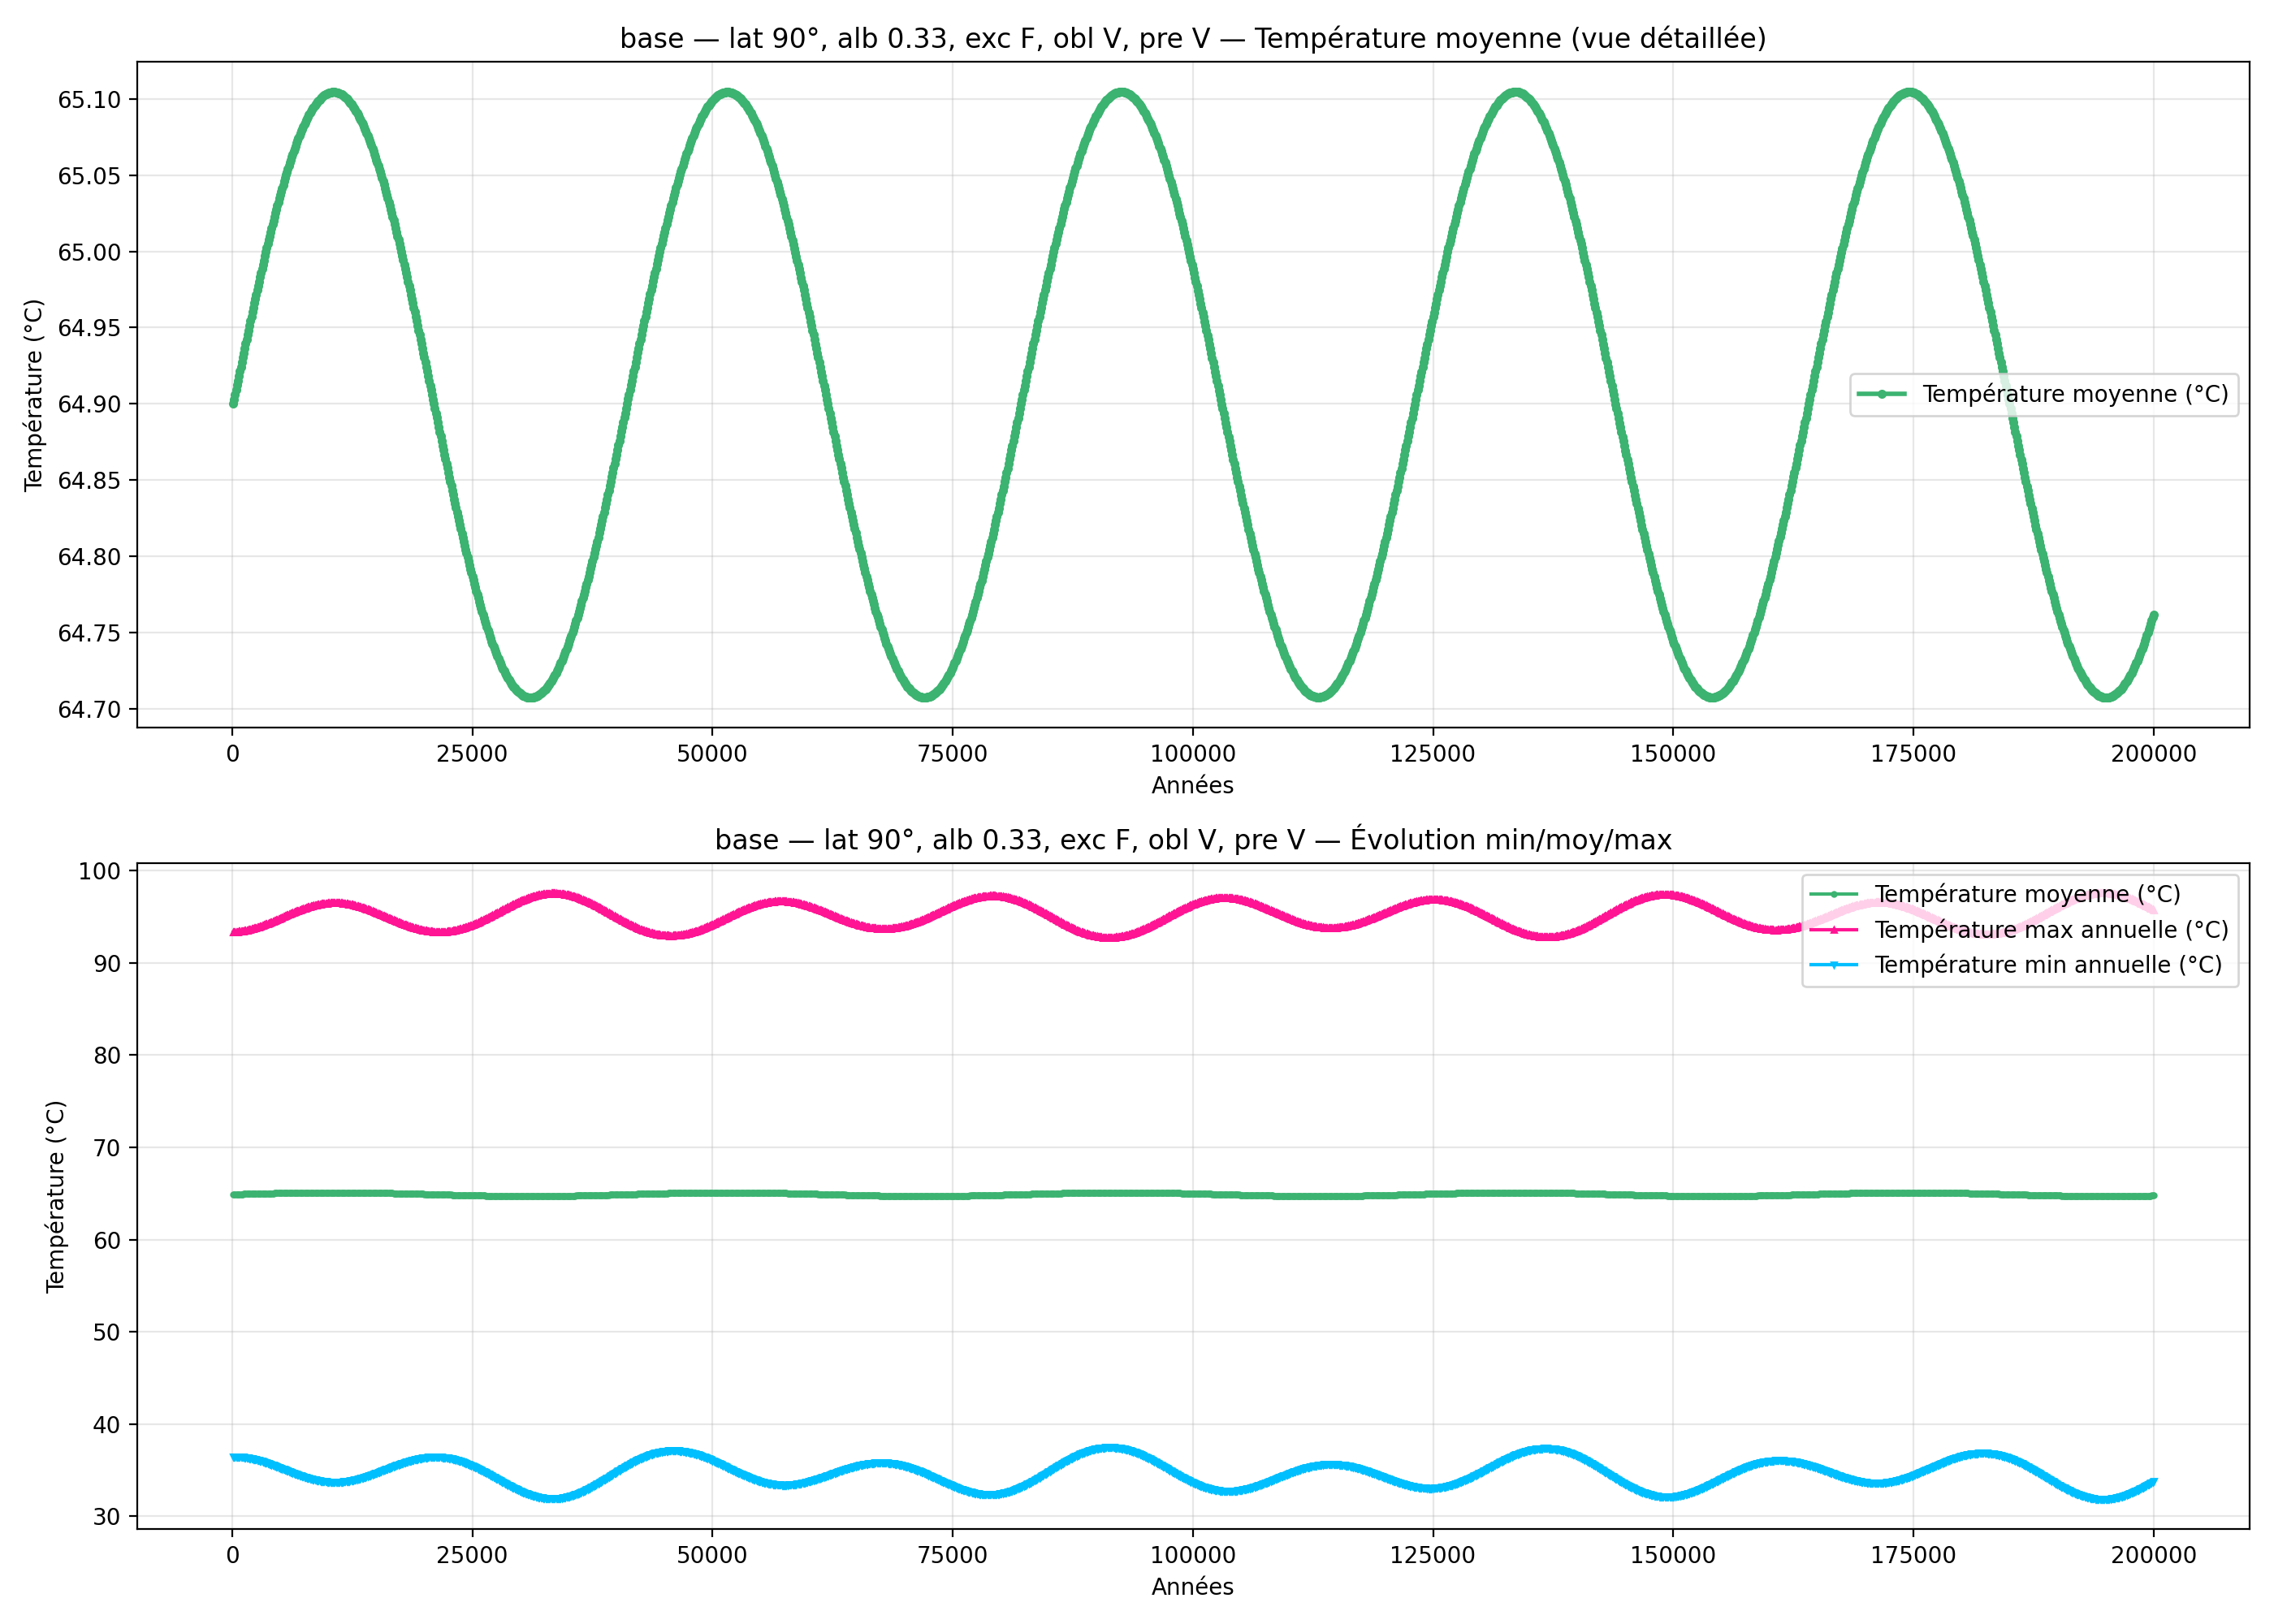

The table this chart was drawn from, first rows:
year; mean_C_degC; max_C_degC; min_C_degC
100; 64.9; 93.31; 36.49
200; 64.9; 93.31; 36.49
300; 64.91; 93.32; 36.49
400; 64.91; 93.33; 36.49
500; 64.91; 93.34; 36.49
600; 64.92; 93.35; 36.48
700; 64.92; 93.36; 36.48
800; 64.92; 93.37; 36.47
900; 64.92; 93.39; 36.46
1000; 64.93; 93.4; 36.45
1100; 64.93; 93.42; 36.44
1200; 64.93; 93.44; 36.43
1300; 64.94; 93.46; 36.41
1400; 64.94; 93.48; 36.4
1500; 64.94; 93.5; 36.38
1600; 64.95; 93.53; 36.36
1700; 64.95; 93.55; 36.35
1800; 64.95; 93.58; 36.33
1900; 64.95; 93.6; 36.31
2000; 64.96; 93.63; 36.28
2100; 64.96; 93.66; 36.26
2200; 64.96; 93.69; 36.24
2300; 64.97; 93.72; 36.21
2400; 64.97; 93.75; 36.19
2500; 64.97; 93.78; 36.16
2600; 64.97; 93.82; 36.13
2700; 64.98; 93.85; 36.1
2800; 64.98; 93.89; 36.07
2900; 64.98; 93.92; 36.04
3000; 64.99; 93.96; 36.01
3100; 64.99; 94; 35.98
3200; 64.99; 94.03; 35.95
3300; 64.99; 94.07; 35.91
3400; 65; 94.11; 35.88
3500; 65; 94.15; 35.85
3600; 65; 94.19; 35.81
3700; 65; 94.24; 35.77
3800; 65.01; 94.28; 35.74
3900; 65.01; 94.32; 35.7
4000; 65.01; 94.36; 35.66
4100; 65.02; 94.41; 35.62
4200; 65.02; 94.45; 35.59
4300; 65.02; 94.49; 35.55
4400; 65.02; 94.54; 35.51
4500; 65.03; 94.58; 35.47
4600; 65.03; 94.63; 35.43
4700; 65.03; 94.67; 35.39
4800; 65.03; 94.72; 35.35
4900; 65.03; 94.76; 35.31
5000; 65.04; 94.81; 35.26
5100; 65.04; 94.85; 35.22
5200; 65.04; 94.9; 35.18
5300; 65.04; 94.95; 35.14
5400; 65.05; 94.99; 35.1
5500; 65.05; 95.04; 35.06
5600; 65.05; 95.08; 35.02
5700; 65.05; 95.13; 34.98
5800; 65.05; 95.17; 34.94
5900; 65.06; 95.22; 34.9
6000; 65.06; 95.26; 34.86
... 1,940 more rows
